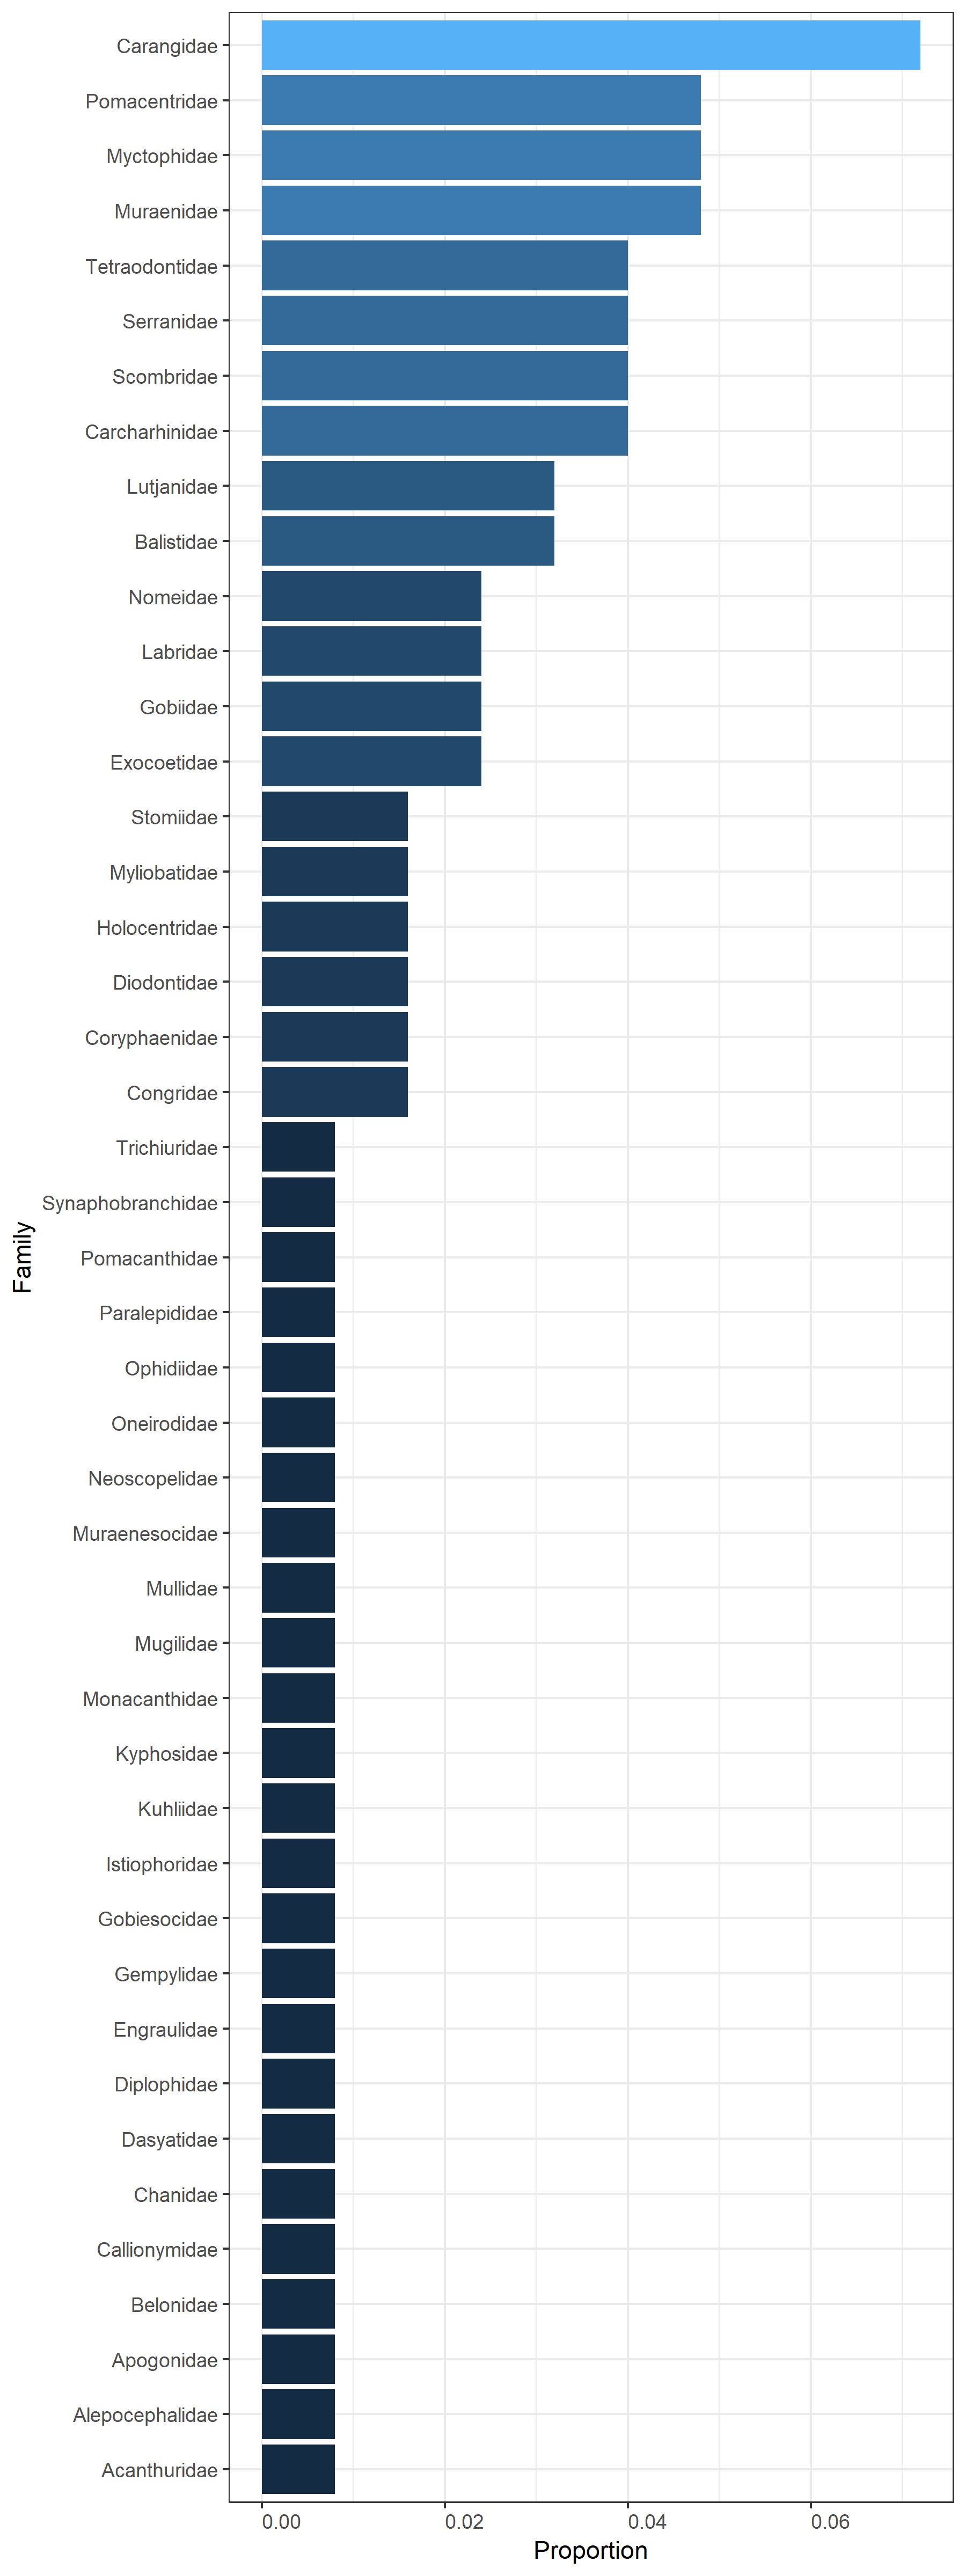

Values plotted in this chart, from the file beside it:
, family, n_motus, n_motus_total, site, region, prop
1, Acanthuridae, 1, 125, malpelo, East_Pacific, 0.008
2, Alepocephalidae, 1, 125, malpelo, East_Pacific, 0.008
3, Apogonidae, 1, 125, malpelo, East_Pacific, 0.008
4, Balistidae, 4, 125, malpelo, East_Pacific, 0.032
5, Belonidae, 1, 125, malpelo, East_Pacific, 0.008
6, Callionymidae, 1, 125, malpelo, East_Pacific, 0.008
7, Carangidae, 9, 125, malpelo, East_Pacific, 0.072
8, Carcharhinidae, 5, 125, malpelo, East_Pacific, 0.04
9, Chanidae, 1, 125, malpelo, East_Pacific, 0.008
10, Congridae, 2, 125, malpelo, East_Pacific, 0.016
11, Coryphaenidae, 2, 125, malpelo, East_Pacific, 0.016
12, Dasyatidae, 1, 125, malpelo, East_Pacific, 0.008
13, Diodontidae, 2, 125, malpelo, East_Pacific, 0.016
14, Diplophidae, 1, 125, malpelo, East_Pacific, 0.008
15, Engraulidae, 1, 125, malpelo, East_Pacific, 0.008
16, Exocoetidae, 3, 125, malpelo, East_Pacific, 0.024
17, Gempylidae, 1, 125, malpelo, East_Pacific, 0.008
18, Gobiesocidae, 1, 125, malpelo, East_Pacific, 0.008
19, Gobiidae, 3, 125, malpelo, East_Pacific, 0.024
20, Holocentridae, 2, 125, malpelo, East_Pacific, 0.016
21, Istiophoridae, 1, 125, malpelo, East_Pacific, 0.008
22, Kuhliidae, 1, 125, malpelo, East_Pacific, 0.008
23, Kyphosidae, 1, 125, malpelo, East_Pacific, 0.008
24, Labridae, 3, 125, malpelo, East_Pacific, 0.024
25, Lutjanidae, 4, 125, malpelo, East_Pacific, 0.032
26, Monacanthidae, 1, 125, malpelo, East_Pacific, 0.008
27, Mugilidae, 1, 125, malpelo, East_Pacific, 0.008
28, Mullidae, 1, 125, malpelo, East_Pacific, 0.008
29, Muraenesocidae, 1, 125, malpelo, East_Pacific, 0.008
30, Muraenidae, 6, 125, malpelo, East_Pacific, 0.048
31, Myctophidae, 6, 125, malpelo, East_Pacific, 0.048
32, Myliobatidae, 2, 125, malpelo, East_Pacific, 0.016
33, Neoscopelidae, 1, 125, malpelo, East_Pacific, 0.008
34, Nomeidae, 3, 125, malpelo, East_Pacific, 0.024
35, Oneirodidae, 1, 125, malpelo, East_Pacific, 0.008
36, Ophidiidae, 1, 125, malpelo, East_Pacific, 0.008
37, Paralepididae, 1, 125, malpelo, East_Pacific, 0.008
38, Pomacanthidae, 1, 125, malpelo, East_Pacific, 0.008
39, Pomacentridae, 6, 125, malpelo, East_Pacific, 0.048
40, Scombridae, 5, 125, malpelo, East_Pacific, 0.04
41, Serranidae, 5, 125, malpelo, East_Pacific, 0.04
42, Stomiidae, 2, 125, malpelo, East_Pacific, 0.016
43, Synaphobranchidae, 1, 125, malpelo, East_Pacific, 0.008
44, Tetraodontidae, 5, 125, malpelo, East_Pacific, 0.04
45, Trichiuridae, 1, 125, malpelo, East_Pacific, 0.008
